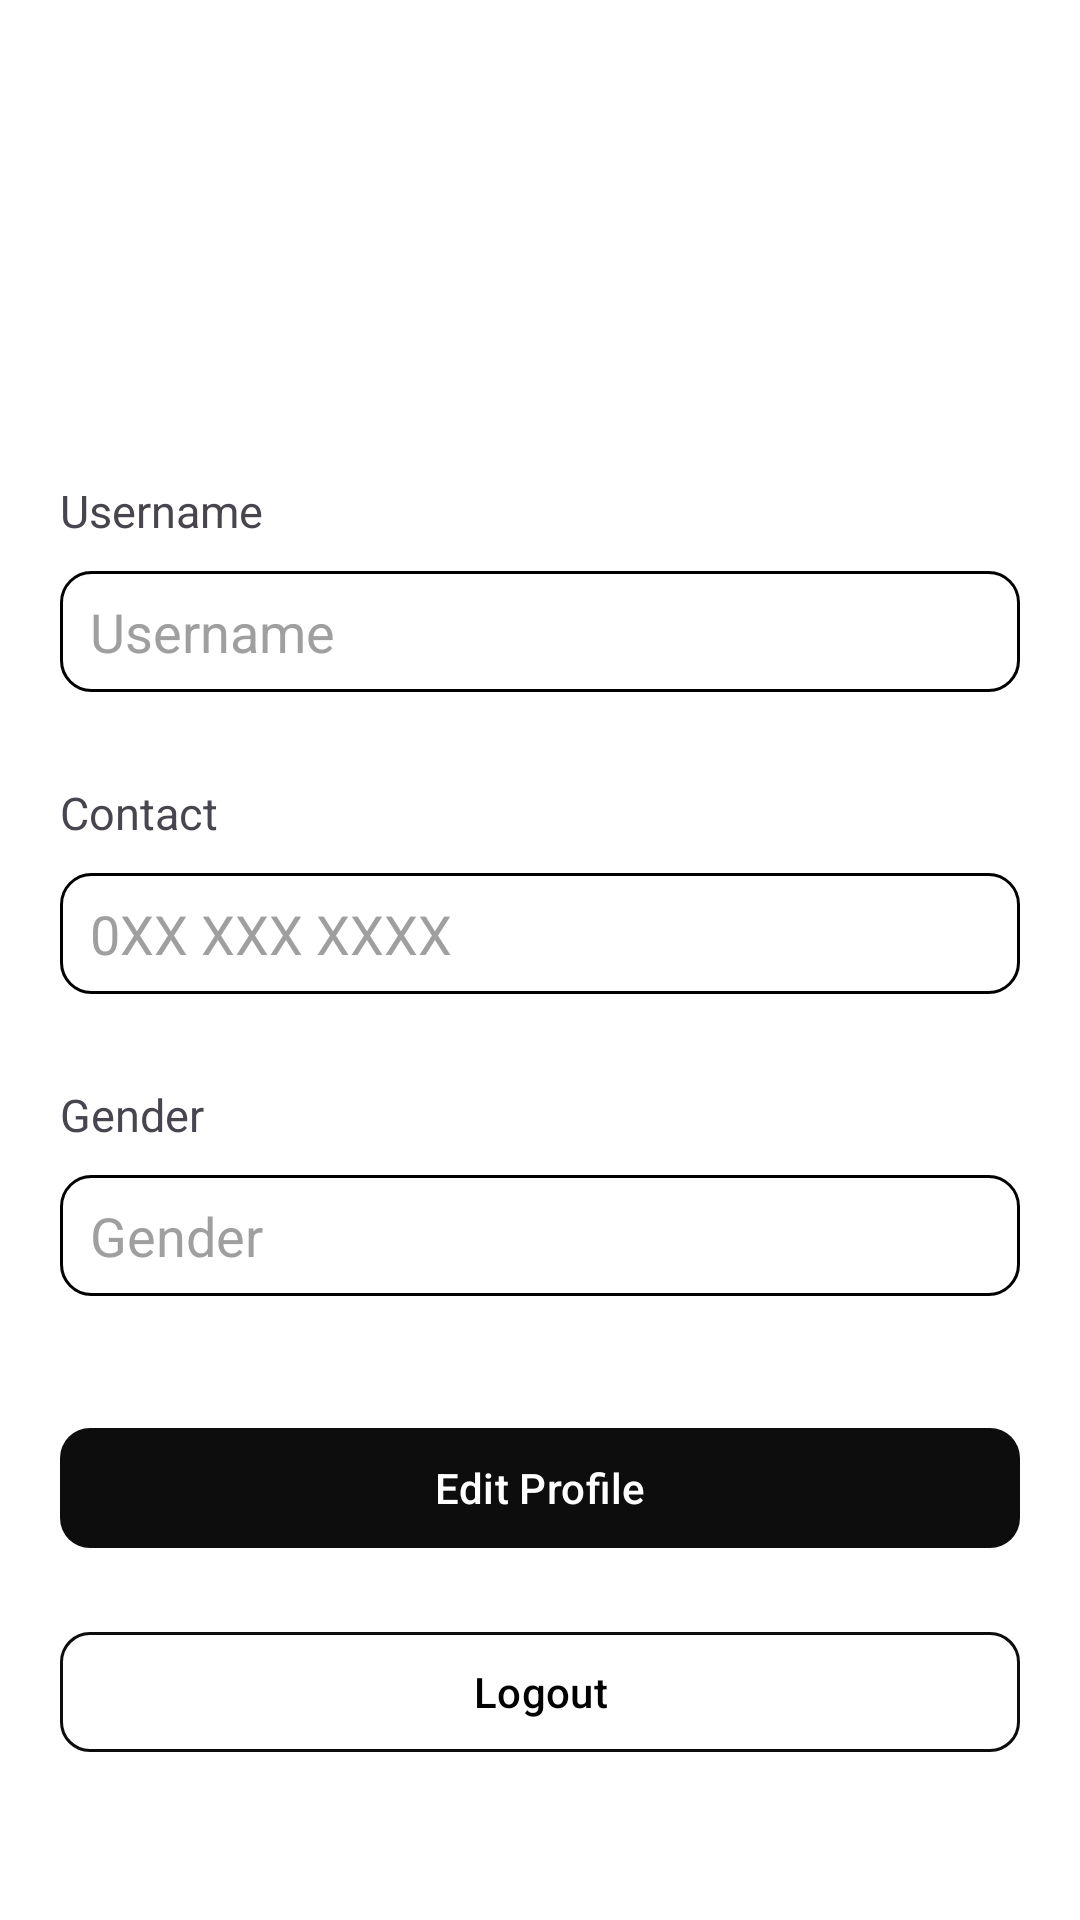

Produce the Android XML layout that renders to this screen, including the resource entries it uses.
<!-- AndroidManifest.xml: application theme Theme.STCTickets -->
<!-- res/layout/profile_fragment.xml -->
<?xml version="1.0" encoding="utf-8"?>
<ScrollView xmlns:android="http://schemas.android.com/apk/res/android"
    android:layout_width="match_parent"
    xmlns:app="http://schemas.android.com/apk/res-auto"
    android:background="@color/white"
    android:layout_height="match_parent">

    <RelativeLayout
        android:layout_width="match_parent"
        android:layout_height="wrap_content">


        <com.google.android.material.card.MaterialCardView
            android:layout_width="100dp"
            android:layout_height="100dp"
            app:cardCornerRadius="60dp"
            app:strokeWidth="0dp"
            android:layout_centerHorizontal="true"
            android:layout_marginTop="30dp"
            app:cardBackgroundColor="@color/white"
            android:id="@+id/profile_img_card">

            <RelativeLayout
                android:layout_width="match_parent"
                android:layout_height="match_parent">
                <ImageView
                    android:layout_width="match_parent"
                    android:layout_height="match_parent"
                    android:contentDescription="User Image"
                    android:scaleType="centerCrop"
                    android:src="@drawable/ic_launcher_background"
                    android:id="@+id/profile_img"/>
            </RelativeLayout>

        </com.google.android.material.card.MaterialCardView>


        <TextView
            android:id="@+id/tv_name"
            android:layout_width="wrap_content"
            android:layout_height="wrap_content"
            android:text="Username"
            android:layout_marginStart="20dp"
            android:textSize="15sp"
            android:layout_marginTop="30dp"
            android:layout_below="@+id/profile_img_card"/>

        <EditText
            android:layout_width="match_parent"
            android:layout_height="wrap_content"
            android:background="@drawable/txt_bg"
            android:layout_marginTop="10dp"
            android:layout_marginStart="20dp"
            android:layout_marginEnd="20dp"
            android:hint="Username"
            android:layout_below="@+id/tv_name"
            android:textColorHint="#9F9F9F"
            android:id="@+id/username"/>

        <TextView
            android:id="@+id/tv_tel"
            android:layout_width="wrap_content"
            android:layout_height="wrap_content"
            android:text="Contact"
            android:layout_marginStart="20dp"
            android:textSize="15sp"
            android:layout_marginTop="30dp"
            android:layout_below="@+id/username"/>

        <EditText
            android:layout_width="match_parent"
            android:layout_height="wrap_content"
            android:background="@drawable/txt_bg"
            android:layout_marginTop="10dp"
            android:layout_marginStart="20dp"
            android:layout_marginEnd="20dp"
            android:hint="0XX XXX XXXX"
            android:layout_below="@+id/tv_tel"
            android:textColorHint="#9F9F9F"
            android:id="@+id/contact"/>

        <TextView
            android:id="@+id/tv_gender"
            android:layout_width="wrap_content"
            android:layout_height="wrap_content"
            android:text="Gender"
            android:layout_marginStart="20dp"
            android:textSize="15sp"
            android:layout_marginTop="30dp"
            android:layout_below="@+id/contact"/>

        <EditText
            android:layout_width="match_parent"
            android:layout_height="wrap_content"
            android:background="@drawable/txt_bg"
            android:layout_marginTop="10dp"
            android:layout_marginStart="20dp"
            android:layout_marginEnd="20dp"
            android:hint="Gender"
            android:layout_below="@+id/tv_gender"
            android:textColorHint="#9F9F9F"
            android:id="@+id/gender"/>

        <com.google.android.material.button.MaterialButton
            android:id="@+id/edit_profile_btn"
            android:layout_width="match_parent"
            android:layout_height="wrap_content"
            android:layout_below="@+id/gender"
            android:layout_marginStart="20dp"
            android:layout_marginTop="40dp"
            app:rippleColor="#909090"
            android:layout_marginEnd="20dp"
            android:text="Edit Profile"
            android:textColor="@color/white"
            app:backgroundTint="@color/primary_black"
            app:cornerRadius="10dp" />

        <com.google.android.material.button.MaterialButton
            android:id="@+id/logout_btn"
            android:layout_width="match_parent"
            android:layout_height="wrap_content"
            android:layout_below="@+id/edit_profile_btn"
            android:layout_marginStart="20dp"
            android:layout_marginTop="20dp"
            android:layout_marginEnd="20dp"
            android:text="Logout"
            android:textColor="@color/black"
            app:strokeWidth="1dp"
            app:strokeColor="@color/primary_black"
            app:backgroundTint="@color/white"
            app:cornerRadius="10dp" />



    </RelativeLayout>

</ScrollView>
<!-- resources referenced by this layout -->
<resources>
  <color name="black">#FF000000</color>
  <color name="primary_black">#0D0D0D</color>
  <color name="white">#FFFFFFFF</color>
  <!-- drawable txt_bg (drawable) -->
  <?xml version="1.0" encoding="utf-8"?>
  <shape android:shape="rectangle" xmlns:android="http://schemas.android.com/apk/res/android">
      <corners android:radius="10dp"/>
      <padding android:bottom="8dp"
          android:top="8dp"
          android:left="10dp"
          android:right="10dp"/>
  
      <solid android:color="@color/white"/>
      <stroke android:color="@color/black"
          android:width="1dp"/>
  
  
  </shape>
  <style name="Theme.STCTickets" parent="Base.Theme.STCTickets" />
  <style name="Base.Theme.STCTickets" parent="Theme.Material3.DayNight.NoActionBar">
          
          
      </style>
</resources>
